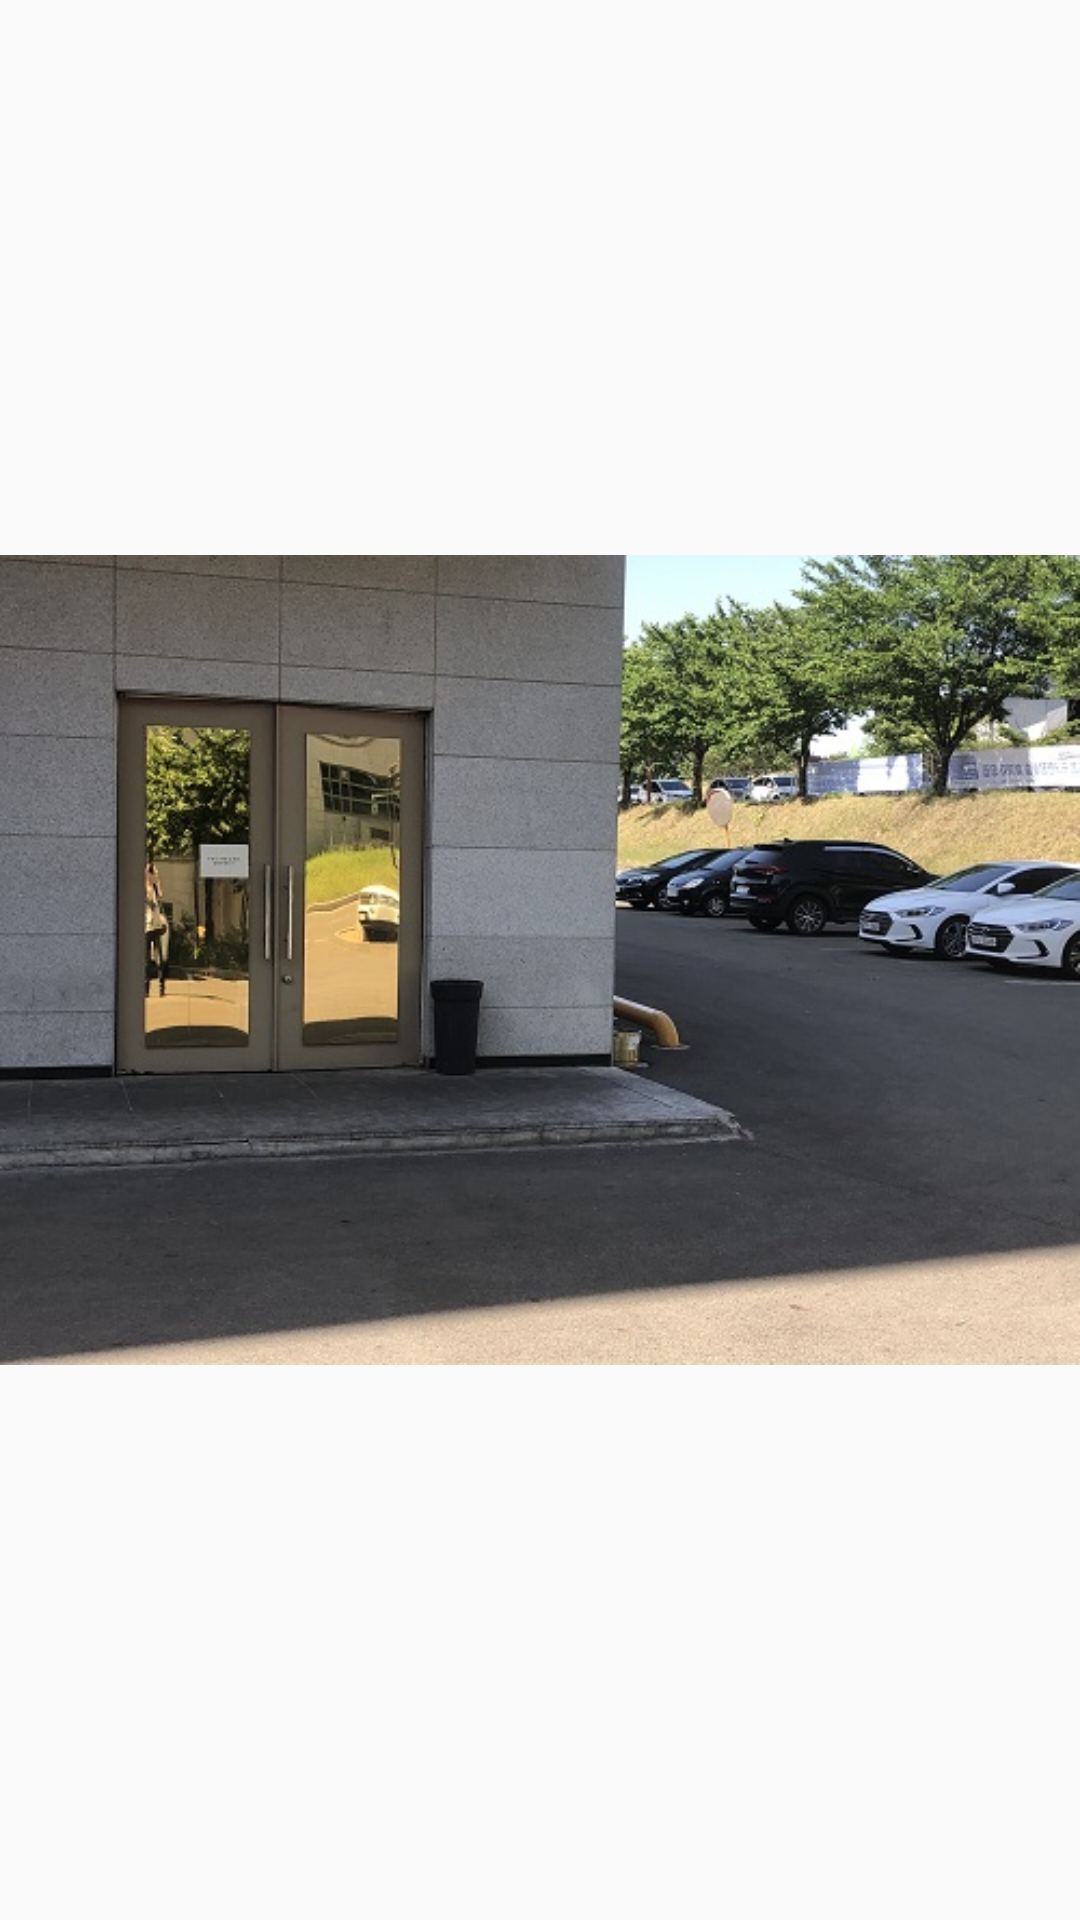

Write the Android layout XML for this screen, with the resource values it uses.
<!-- AndroidManifest.xml: application theme AppTheme -->
<!-- res/layout/activity_mk12.xml -->
<?xml version="1.0" encoding="utf-8"?>

<RelativeLayout xmlns:android="http://schemas.android.com/apk/res/android"
    xmlns:app="http://schemas.android.com/apk/res-auto"
    xmlns:tools="http://schemas.android.com/tools"
    android:layout_width="match_parent"
    android:layout_height="match_parent"
    tools:context=".mk12">

    <ImageView
        android:id="@+id/mk12"
        android:layout_width="match_parent"
        android:layout_height="match_parent"
        android:layout_alignParentStart="true"
        android:layout_alignParentLeft="true"
        android:layout_alignParentTop="true"
        android:layout_marginStart="0dp"
        android:layout_marginLeft="0dp"
        android:layout_marginTop="0dp"
        app:srcCompat="@drawable/mk12" />
</RelativeLayout>
<!-- resources referenced by this layout -->
<resources>
  <!-- drawable mk12: jpg bitmap (drawable, 94270 bytes) -->
  <style name="AppTheme" parent="Theme.AppCompat.Light.DarkActionBar">
          <item name="windowNoTitle">true</item>
          
          <item name="colorPrimary">@color/colorPrimary</item>
          <item name="colorPrimaryDark">@color/colorPrimaryDark</item>
          <item name="colorAccent">@color/colorAccent</item>
      </style>
  <!-- not gathered from this repository: default colours our renderer supplied (Android Studio template values) -->
  <color name="colorPrimary">#FF6200EE</color>
  <color name="colorPrimaryDark">#FF3700B3</color>
  <color name="colorAccent">#FF03DAC5</color>
</resources>
